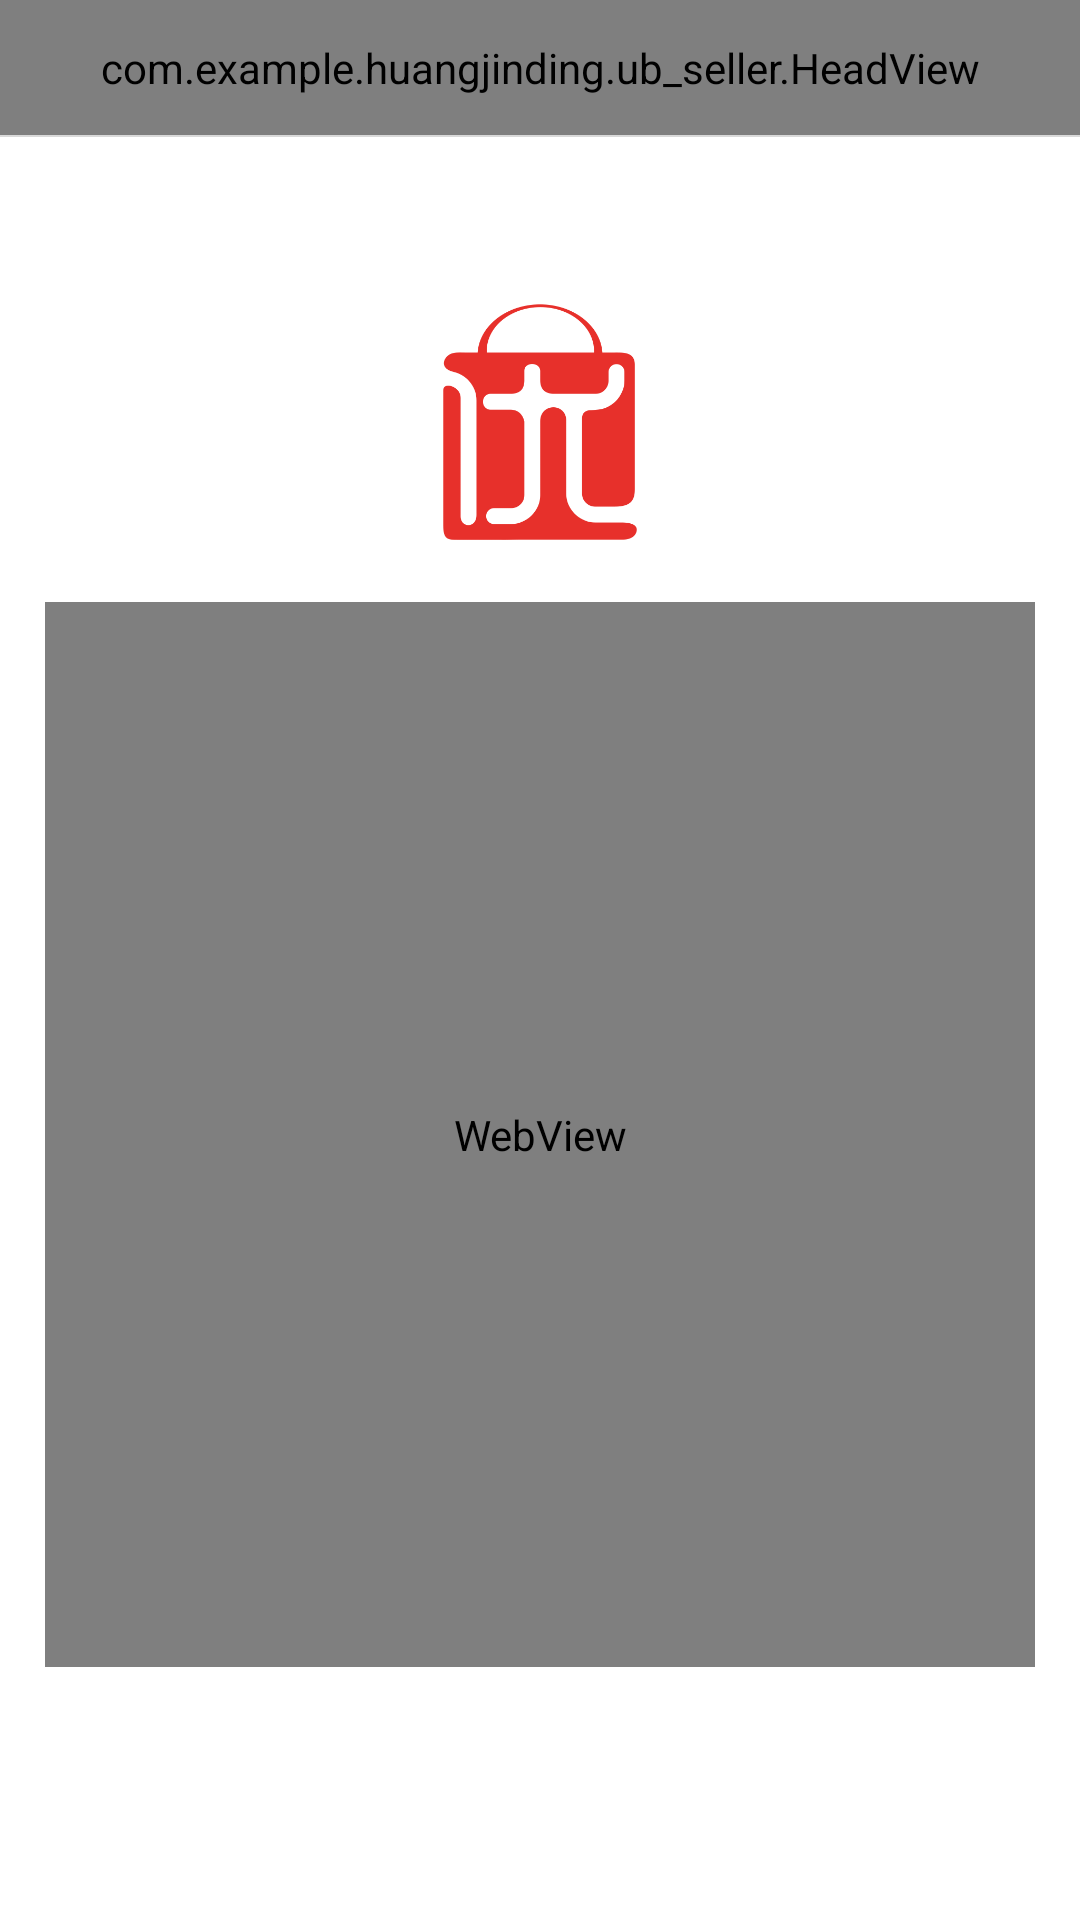

Android layout source for this screen:
<!-- AndroidManifest.xml: application theme Theme.AppCompat.Light.NoActionBar -->
<!-- res/layout/ub_activity_about_platform.xml -->
<?xml version="1.0" encoding="utf-8"?>
<LinearLayout xmlns:android="http://schemas.android.com/apk/res/android"
              android:layout_width="match_parent"
              android:layout_height="match_parent"
              android:orientation="vertical"
               android:background="@color/white"
    android:weightSum="1">
    <com.example.huangjinding.ub_seller.HeadView
        android:id="@+id/hv_head"
        style="@style/title_height"
        android:layout_width="match_parent">
    </com.example.huangjinding.ub_seller.HeadView>
    <View
        android:layout_width="match_parent"
        android:layout_height="0.5dp"
        android:background="@color/gray_light8"
        />
    <ImageView
        android:layout_width="90dp"
        android:layout_height="90dp"
        android:layout_gravity="center_horizontal"
        android:layout_marginTop="50dp"
        android:src="@mipmap/ub_icon" />
    <WebView

        android:id="@+id/wv_detail"
        android:layout_width="match_parent"
        android:layout_height="wrap_content"
        android:layout_marginTop="15dp"
        android:layout_marginLeft="15dp"
        android:layout_marginRight="15dp"
        android:background="@color/white"
        android:layout_weight="0.80" />


</LinearLayout>
<!-- resources referenced by this layout -->
<resources>
  <color name="gray_light8">#d9d9d9</color>
  <color name="white">#FFFFFF</color>
  <!-- mipmap ub_icon: png bitmap (mipmap-hdpi, 16451 bytes) -->
  <style name="title_height">
          <item name="android:layout_height">45dp</item>
      </style>
</resources>
